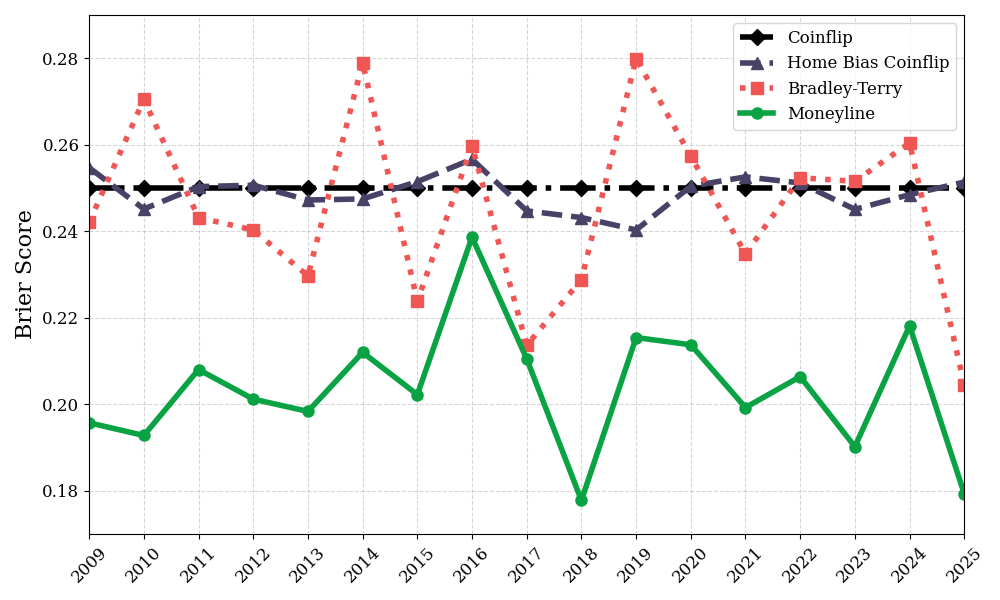

Source data for this figure (header and first rows):
season, ml_brier, bt_brier, home_bias_brier, coinflip_brier
2009, 0.1957, 0.242, 0.2547, 0.25
2010, 0.1927, 0.2705, 0.2451, 0.25
2011, 0.208, 0.2431, 0.2503, 0.25
2012, 0.2012, 0.2403, 0.2506, 0.25
2013, 0.1983, 0.2297, 0.2472, 0.25
2014, 0.212, 0.279, 0.2475, 0.25
2015, 0.2022, 0.2238, 0.2515, 0.25
2016, 0.2386, 0.2598, 0.2566, 0.25
2017, 0.2105, 0.2136, 0.2447, 0.25
2018, 0.1777, 0.2288, 0.2432, 0.25
2019, 0.2154, 0.2799, 0.2403, 0.25
2020, 0.2137, 0.2574, 0.2504, 0.25
2021, 0.1992, 0.2348, 0.2526, 0.25
2022, 0.2064, 0.2524, 0.2511, 0.25
2023, 0.1902, 0.2515, 0.2451, 0.25
2024, 0.2181, 0.2604, 0.2485, 0.25
2025, 0.1793, 0.2044, 0.2514, 0.25
